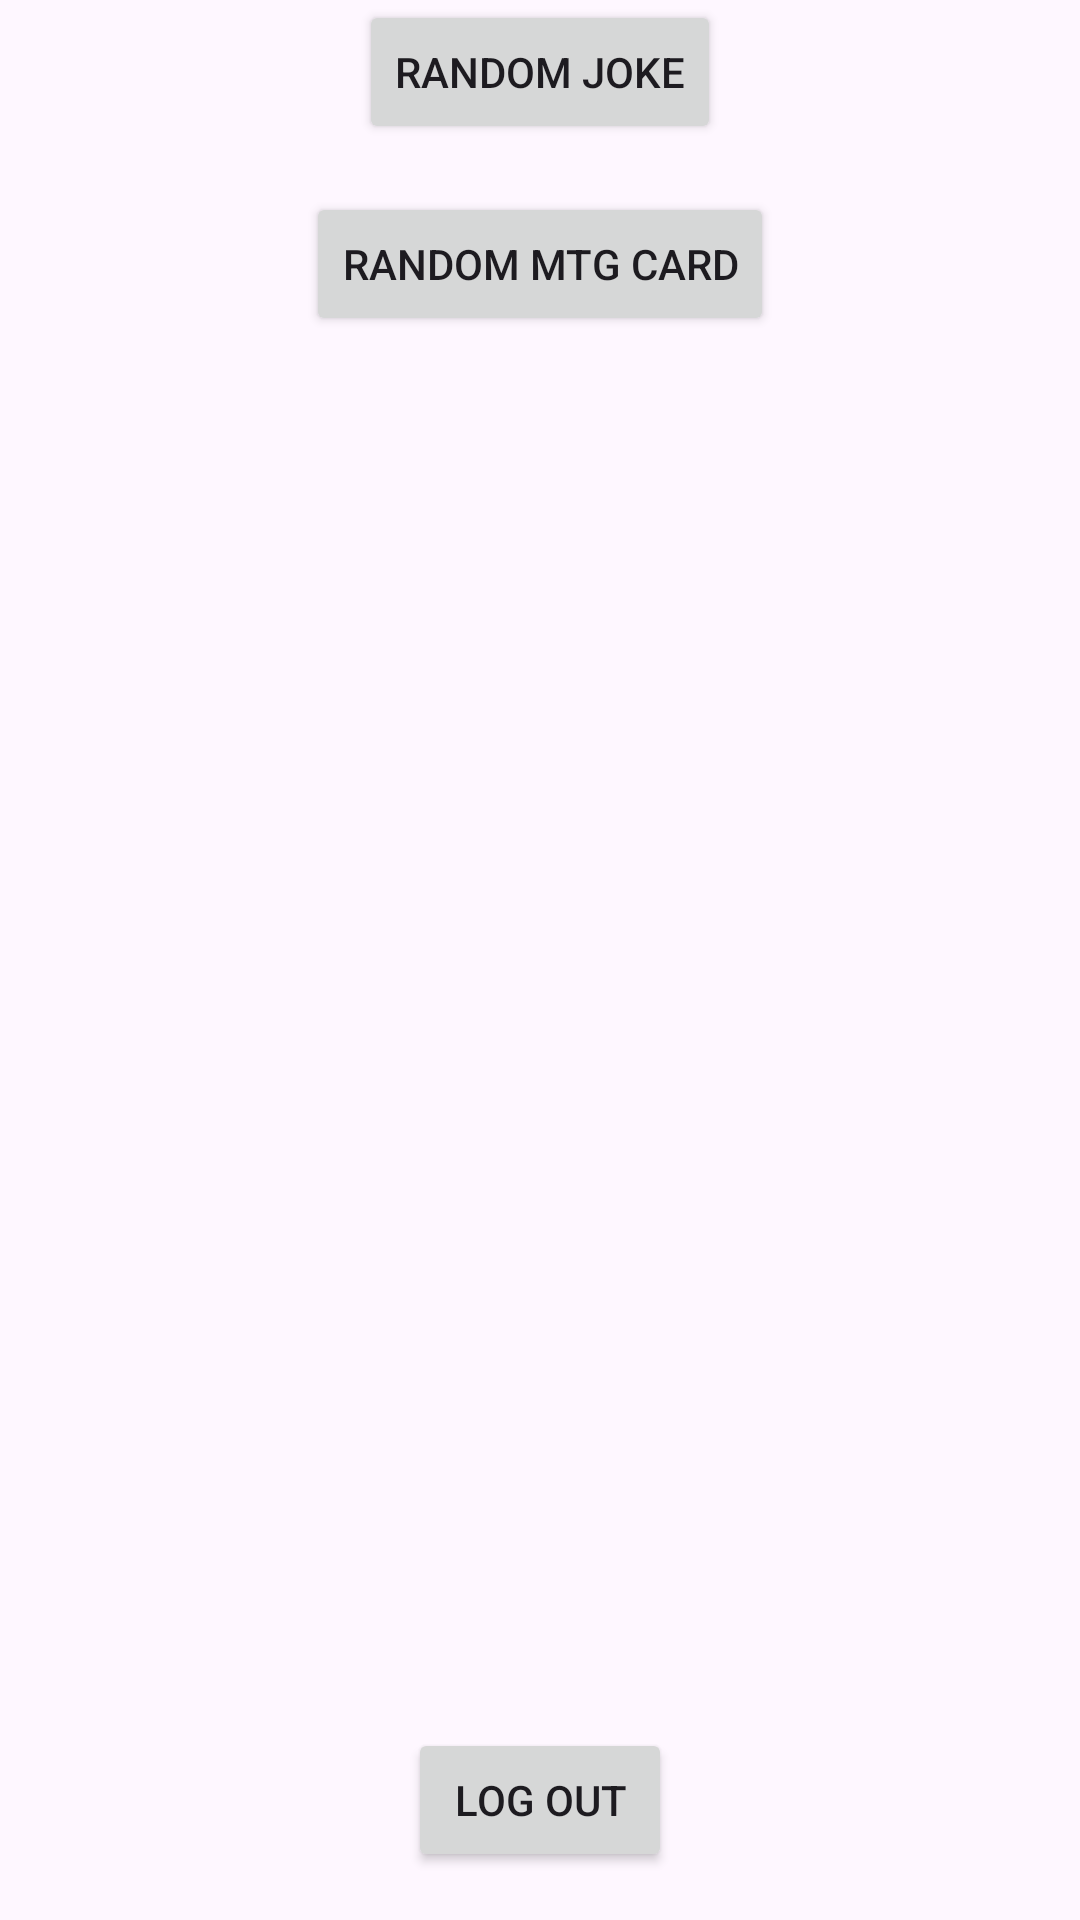

Layout XML and referenced resources for this Android screen:
<!-- AndroidManifest.xml: application theme Theme.ApiIntigration -->
<!-- res/layout/fragment_dashboard.xml -->
<?xml version="1.0" encoding="utf-8"?>
<androidx.constraintlayout.widget.ConstraintLayout xmlns:android="http://schemas.android.com/apk/res/android"
    xmlns:app="http://schemas.android.com/apk/res-auto"
    android:layout_width="match_parent"
    android:layout_height="match_parent">

    <Button
        android:id="@+id/randomJokeButton"
        android:layout_width="wrap_content"
        android:layout_height="wrap_content"
        android:text="@string/randomJokeButtonText"
        app:layout_constraintEnd_toEndOf="parent"
        app:layout_constraintStart_toStartOf="parent"
        app:layout_constraintTop_toTopOf="parent" />

    <Button
        android:id="@+id/randomMtgButton"
        android:layout_width="wrap_content"
        android:layout_height="wrap_content"
        android:layout_marginTop="16dp"
        android:text="@string/randomMtgButtonText"
        app:layout_constraintEnd_toEndOf="parent"
        app:layout_constraintStart_toStartOf="parent"
        app:layout_constraintTop_toBottomOf="@+id/randomJokeButton" />

    <Button
        android:id="@+id/dashLoggoutBtn"
        android:layout_width="wrap_content"
        android:layout_height="wrap_content"
        android:layout_marginBottom="16dp"
        android:text="@string/Logout_btn"
        app:layout_constraintBottom_toBottomOf="parent"
        app:layout_constraintEnd_toEndOf="parent"
        app:layout_constraintStart_toStartOf="parent" />

</androidx.constraintlayout.widget.ConstraintLayout>
<!-- resources referenced by this layout -->
<resources>
  <string name="Logout_btn">Log out</string>
  <string name="randomJokeButtonText">Random Joke</string>
  <string name="randomMtgButtonText">Random MTG Card</string>
  <style name="Theme.ApiIntigration" parent="Base.Theme.ApiIntigration" />
  <style name="Base.Theme.ApiIntigration" parent="Theme.Material3.DayNight.NoActionBar">
          
          
      </style>
</resources>
